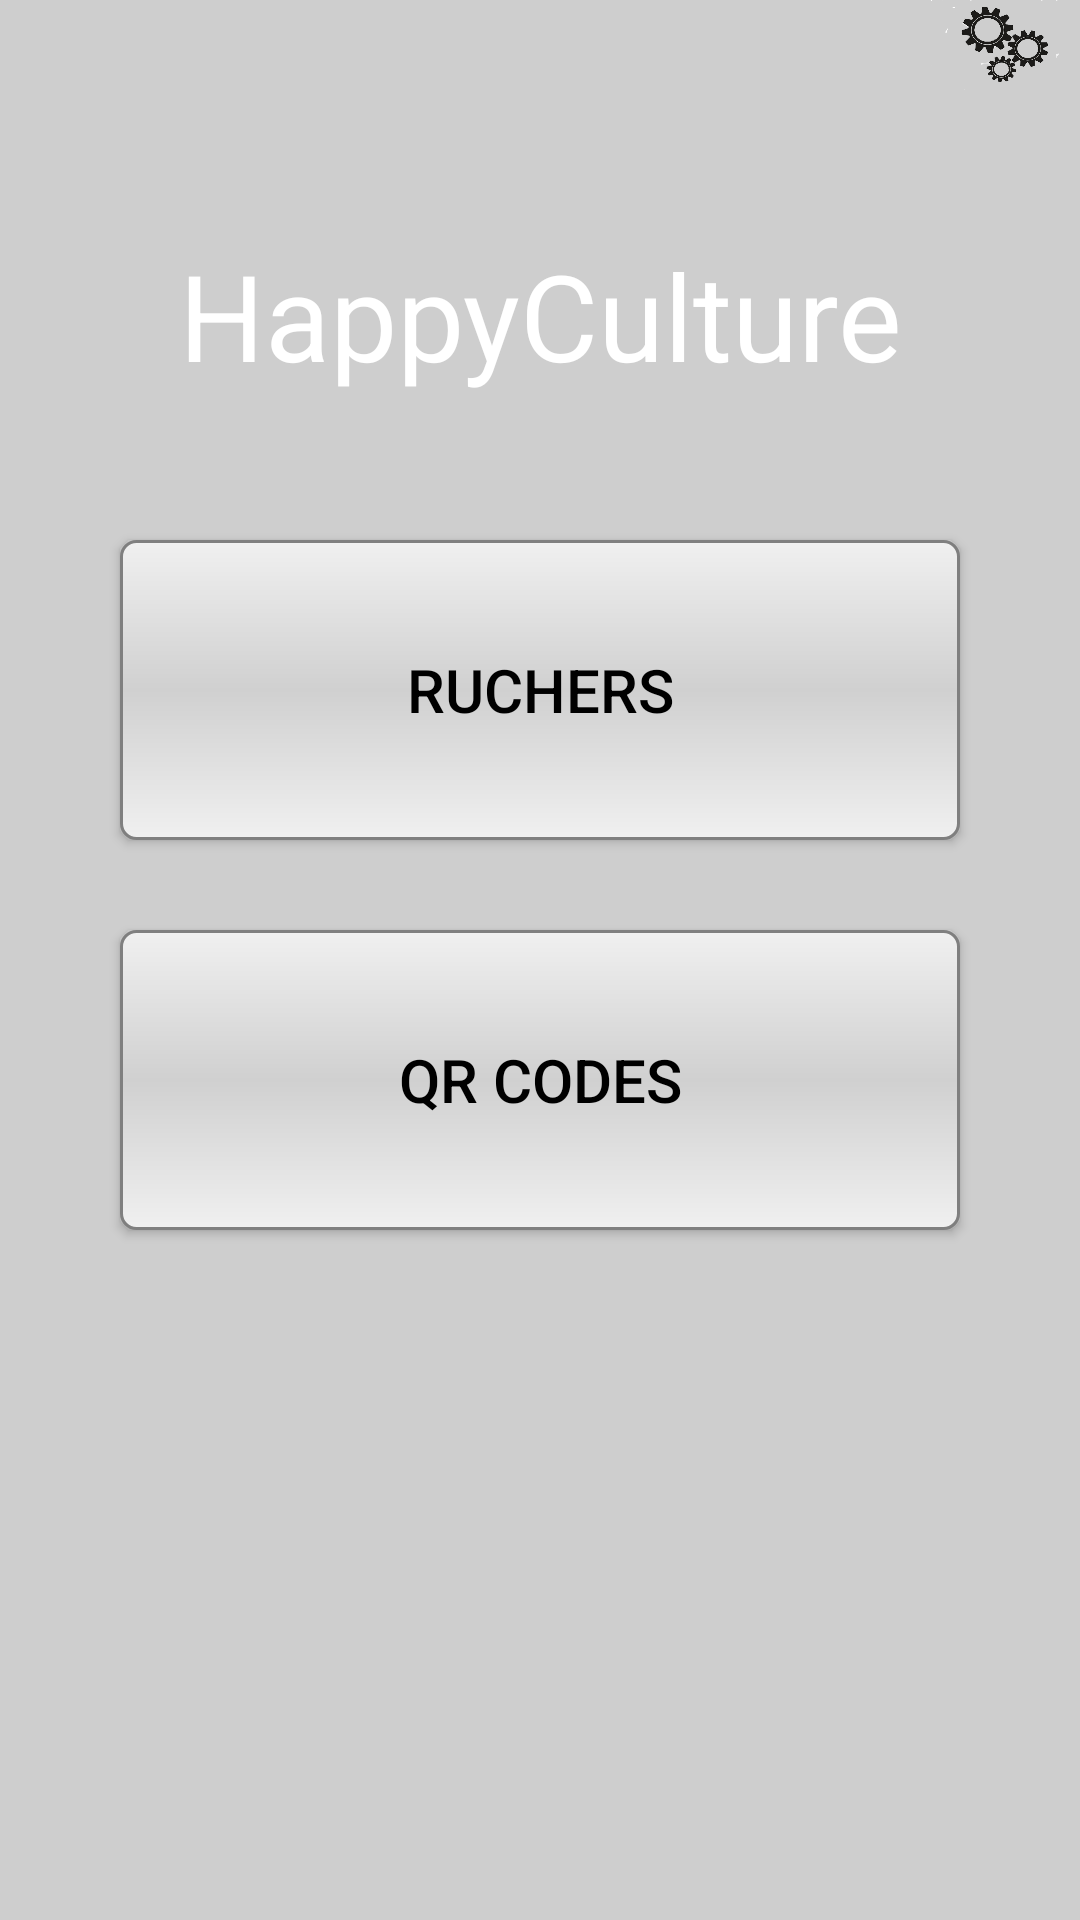

Here is an Android app screen rendered from its layout file. Give the layout XML and the strings, colors and styles it references.
<!-- AndroidManifest.xml: application theme AppTheme -->
<!-- res/layout/menupcpl.xml -->
<LinearLayout xmlns:android="http://schemas.android.com/apk/res/android"
    xmlns:tools="http://schemas.android.com/tools"
    android:layout_width="match_parent"
    android:layout_height="match_parent"
    android:background="#CECECE"
    android:orientation="vertical"
    android:paddingBottom="@dimen/activity_vertical_margin"
    android:paddingLeft="@dimen/activity_horizontal_margin"
    android:paddingRight="@dimen/activity_horizontal_margin"
    android:paddingTop="@dimen/activity_vertical_margin"
    tools:context=".menuPcpl">

    <Button
        android:id="@+id/optn"
        android:layout_width="50dp"
        android:layout_height="30dp"
        android:layout_gravity="right"
        android:background="@drawable/engrenages" />

    <TextView
        android:layout_width="fill_parent"
        android:layout_height="150dp"
        android:gravity="center"
        android:text="@string/title"
        android:textColor="#FFFFFF"
        android:textSize="40sp" />

    <Button
        android:id="@+id/btnMPcplRucher"
        android:layout_width="280dp"
        android:layout_height="100dp"
        android:layout_gravity="center"
        android:background="@drawable/shape"
        android:text="@string/ruchers"
        android:textColor="#000000"
        android:textSize="20sp" />

    <Space
        android:layout_width="fill_parent"
        android:layout_height="30dp" />

    <Button
        android:id="@+id/btnMPcplQRCode"
        android:layout_width="280dp"
        android:layout_height="100dp"
        android:layout_gravity="center"
        android:background="@drawable/shape"
        android:text="@string/qrcode"
        android:textColor="#000000"
        android:textSize="20sp" />

</LinearLayout>
<!-- resources referenced by this layout -->
<resources>
  <!-- drawable engrenages: png bitmap (drawable, 106259 bytes) -->
  <!-- drawable shape (drawable) -->
  <?xml version="1.0" encoding="utf-8"?>
  <shape xmlns:android="http://schemas.android.com/apk/res/android"
      android:shape="rectangle">
      <gradient
          android:startColor="#F0F0F0"
          android:endColor="#F0F0F0"
          android:centerColor="#D0D0D0"
          android:angle="90" />
      <corners android:radius="5dp"/>
      <stroke android:width="1dp" android:color="#7F7F7F"/>
  
  </shape>
  <string name="qrcode"> QR Codes </string>
  <string name="ruchers">Ruchers</string>
  <string name="title">HappyCulture</string>
  <style name="AppTheme" parent="Theme.AppCompat.Light.DarkActionBar">
          
      </style>
</resources>
